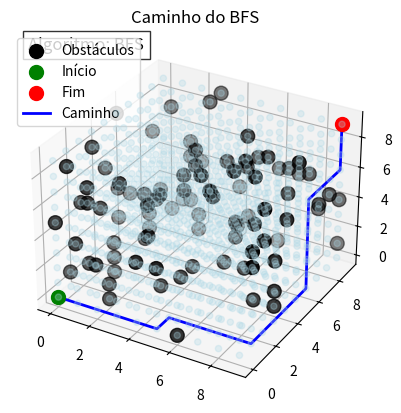
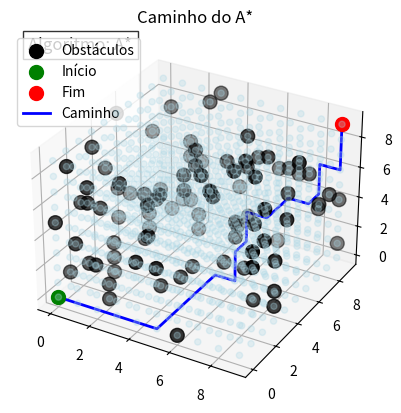
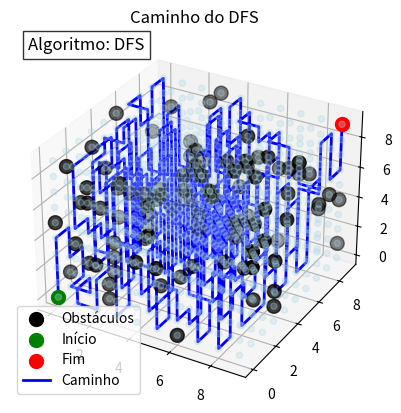

Generate these figures, in order, with matplotlib:
# É necessária a instalação das bibliotecas abaixo para o devido funcionamento do programa.
# É aconselhável maximizar as janelas com as plotagens dos resultados para melhor visualização.

import numpy as np
import matplotlib.pyplot as plt
from collections import deque
import heapq
import time

# Definições do ambiente para BFS
class Environment:
    def __init__(self, shape, start, goal, num_obstacles=100):
        self.shape = shape  # formato do ambiente (x, y, z)
        self.start = start  # ponto inicial (x, y, z)
        self.goal = goal    # ponto final (x, y, z)
        self.grid = np.zeros(shape)  # cria uma grade 3D representando o ambiente
        self.visited = np.zeros(shape, dtype=bool)  # matriz para marcar células já visitadas
        self.add_obstacles(num_obstacles)  # Adiciona os obstáculos

    # Adiciona obstáculos aleatórios ao ambiente
    def add_obstacles(self, num_obstacles):
        for _ in range(num_obstacles):
            while True:
                # Gera posições aleatórias para os obstáculos
                obstacle_position = (np.random.randint(self.shape[0]),
                                     np.random.randint(self.shape[1]),
                                     np.random.randint(self.shape[2]))
                # Garante que a posição do obstáculo não seja o ponto inicial ou final
                if obstacle_position != self.start and obstacle_position != self.goal:
                    self.grid[obstacle_position] = 1  # Marca a célula como obstáculo
                    break

    # Verifica se um ponto é válido (dentro dos limites, não visitado e não é obstáculo)
    def is_valid(self, point):
        x, y, z = point
        return (0 <= x < self.shape[0] and
                0 <= y < self.shape[1] and
                0 <= z < self.shape[2] and
                not self.visited[x, y, z] and
                self.grid[x, y, z] == 0)

# Função para visualizar a execução de um caminho
def visualize_path(env, path, title, algorithm_label):
    fig = plt.figure()
    ax = fig.add_subplot(111, projection='3d')
    ax.set_title(f"{title}")  # Define o título com o rótulo do algoritmo

    # Cria uma grade 3D para visualização
    ax.scatter(*np.indices(env.shape).reshape(3, -1), c='lightblue', alpha=0.3)

    # Exibe os obstáculos na cor preta
    obstacle_indices = np.argwhere(env.grid == 1)
    ax.scatter(*obstacle_indices.T, c='black', s=100, label='Obstáculos')

    # Exibe o ponto inicial (verde) e final (vermelho)
    ax.scatter(*env.start, c='green', s=100, label='Início')
    ax.scatter(*env.goal, c='red', s=100, label='Fim')

    # Exibe o caminho encontrado, se houver
    if path:
        path_array = np.array(path)
        ax.plot(path_array[:, 0], path_array[:, 1], path_array[:, 2], color='blue', linewidth=2, label='Caminho')

    ax.legend()
    # Exibe o rótulo do algoritmo na parte superior da visualização
    ax.text2D(0.05, 0.95, f"Algoritmo: {algorithm_label}", transform=ax.transAxes, fontsize=12, bbox=dict(facecolor='white', alpha=0.8))
    plt.show()

# Classe para representar os nós
class Node:
    def __init__(self, x, y, z, parent=None):
        self.x = x
        self.y = y
        self.z = z
        self.parent = parent  # Nó pai, usado para reconstruir o caminho
        self.g = 0  # Custo do caminho desde o início até o nó atual
        self.h = 0  # Heurística: estimativa de distância até o objetivo
        self.f = 0  # f = g + h (custo total estimado)

    def __lt__(self, other):
        return self.f < other.f  # Define a comparação entre nós com base no custo f

# Função para realizar a busca em largura (BFS)
def bfs_search(env):
    start_node = Node(*env.start)  # Cria o nó inicial
    queue = deque([start_node])  # Fila de nós a serem explorados
    env.visited[env.start] = True  # Marca o nó inicial como visitado
    path = []  # Lista para armazenar o caminho
    nodes_visited = 0  # Contador de nós percorridos

    while queue:
        current_node = queue.popleft()  # Remove o nó da frente da fila
        nodes_visited += 1  # Incrementa o número de nós percorridos

        # Se o nó atual é o objetivo, reconstrói o caminho
        if (current_node.x, current_node.y, current_node.z) == env.goal:
            while current_node is not None:
                path.append((current_node.x, current_node.y, current_node.z))
                current_node = current_node.parent
            print(f"Total de nós percorridos pelo BFS: {nodes_visited}")
            return path[::-1]  # Retorna o caminho em ordem reversa

        # Explora os vizinhos do nó atual
        for direction in [(1, 0, 0), (-1, 0, 0), (0, 1, 0), (0, -1, 0), (0, 0, 1), (0, 0, -1)]:
            neighbor_position = (current_node.x + direction[0],
                                 current_node.y + direction[1],
                                 current_node.z + direction[2])
            if env.is_valid(neighbor_position):  # Verifica se o vizinho é válido
                neighbor = Node(*neighbor_position, parent=current_node)
                queue.append(neighbor)  # Adiciona o vizinho à fila
                env.visited[neighbor_position] = True  # Marca o vizinho como visitado

    print(f"Total de nós percorridos pelo BFS: {nodes_visited}")
    
    return path

# Função para realizar a busca em profundidade (DFS)
def dfs_search(space_3d, start, goal):
    stack = [Node(*start)]  # Pilha de nós a serem explorados
    visited = set()  # Conjunto de nós já visitados
    nodes_visited = 0  # Contador de nós percorridos

    while stack:
        current_node = stack.pop()  # Remove o nó do topo da pilha
        visited.add((current_node.x, current_node.y, current_node.z))  # Marca como visitado
        nodes_visited += 1  # Incrementa o número de nós percorridos

        # Se o nó atual é o objetivo, reconstrói o caminho
        if (current_node.x, current_node.y, current_node.z) == goal:
            path = []
            while current_node:
                path.append((current_node.x, current_node.y, current_node.z))
                current_node = current_node.parent
            print(f"Total de nós percorridos pelo DFS: {nodes_visited}")
            return path[::-1]  # Retorna o caminho em ordem reversa

        # Explora os vizinhos do nó atual
        for dx, dy, dz in [(1, 0, 0), (-1, 0, 0), (0, 1, 0), (0, -1, 0), (0, 0, 1), (0, 0, -1)]:
            neighbor_pos = (current_node.x + dx, current_node.y + dy, current_node.z + dz)
            # Verifica se o vizinho está dentro dos limites do ambiente e não é um obstáculo
            if not (0 <= neighbor_pos[0] < space_3d.shape[0] and
                    0 <= neighbor_pos[1] < space_3d.shape[1] and
                    0 <= neighbor_pos[2] < space_3d.shape[2]):
                continue

            if space_3d[neighbor_pos[0], neighbor_pos[1], neighbor_pos[2]] == 1:
                continue

            neighbor = Node(*neighbor_pos, parent=current_node)
            if (neighbor.x, neighbor.y, neighbor.z) in visited:  # Se já foi visitado, ignora
                continue

            stack.append(neighbor)  # Adiciona o vizinho à pilha

    print(f"Total de nós percorridos pelo DFS: {nodes_visited}")
    return []

# Função para realizar a busca A estrela (A*)
def a_star_search(space_3d, start, goal):
    open_list = []  # Lista de nós a serem explorados
    closed_list = set()  # Conjunto de nós já explorados
    nodes_visited = 0  # Contador de nós percorridos

    start_node = Node(*start)  # Cria o nó inicial
    goal_node = Node(*goal)  # Cria o nó objetivo
    heapq.heappush(open_list, start_node)  # Adiciona o nó inicial à lista de exploração

    while open_list:
        current_node = heapq.heappop(open_list)  # Remove o nó com o menor custo f
        closed_list.add((current_node.x, current_node.y, current_node.z))  # Marca como visitado
        nodes_visited += 1  # Incrementa o número de nós percorridos

        # Se o nó atual é o objetivo, reconstrói o caminho
        if (current_node.x, current_node.y, current_node.z) == (goal_node.x, goal_node.y, goal_node.z):
            path = []
            while current_node:
                path.append((current_node.x, current_node.y, current_node.z))
                current_node = current_node.parent
            print(f"Total de nós percorridos pelo A*: {nodes_visited}")
            return path[::-1]  # Retorna o caminho em ordem reversa

        # Explora os vizinhos do nó atual
        for dx, dy, dz in [(1, 0, 0), (-1, 0, 0), (0, 1, 0), (0, -1, 0), (0, 0, 1), (0, 0, -1)]:
            neighbor_pos = (current_node.x + dx, current_node.y + dy, current_node.z + dz)
            # Verifica se o vizinho está dentro dos limites do ambiente e não é um obstáculo
            if not (0 <= neighbor_pos[0] < space_3d.shape[0] and
                    0 <= neighbor_pos[1] < space_3d.shape[1] and
                    0 <= neighbor_pos[2] < space_3d.shape[2]):
                continue

            if space_3d[neighbor_pos[0], neighbor_pos[1], neighbor_pos[2]] == 1:
                continue

            neighbor = Node(*neighbor_pos, parent=current_node)
            if (neighbor.x, neighbor.y, neighbor.z) in closed_list:  # Se já foi visitado, ignora
                continue

            # Calcula custos g (real) e h (heurística) do vizinho
            neighbor.g = current_node.g + 1
            neighbor.h = abs(neighbor.x - goal_node.x) + abs(neighbor.y - goal_node.y) + abs(neighbor.z - goal_node.z)
            neighbor.f = neighbor.g + neighbor.h  # Custo total f

            heapq.heappush(open_list, neighbor)  # Adiciona o vizinho à lista de exploração

    print(f"Total de nós percorridos pelo A*: {nodes_visited}")
    return []

# Definindo o ambiente e executando as buscas
shape = (10, 10, 10)
start = (0, 0, 0)
goal = (9, 9, 9)
env = Environment(shape, start, goal)

# Executar BFS
start_time = time.time()
bfs_path = bfs_search(env)
end_time = time.time()
if bfs_path:
    print(f"BFS - Nós no caminho: {len(bfs_path)}")
visualize_path(env, bfs_path, "Caminho do BFS", "BFS")
print(f"Tempo de Execução do BFS: {end_time - start_time} segundos")

# Executar A*
start_time = time.time()
a_star_path = a_star_search(env.grid, start, goal)
end_time = time.time()
if a_star_path:
    print(f"A* - Nós no caminho: {len(a_star_path)}")
visualize_path(env, a_star_path, "Caminho do A*", "A*")
print(f"Tempo de Execução do A*: {end_time - start_time} segundos")

# Executar DFS
start_time = time.time()
dfs_path = dfs_search(env.grid, start, goal)
end_time = time.time()
if dfs_path:
    print(f"DFS - Nós no caminho: {len(dfs_path)}")
visualize_path(env, dfs_path, "Caminho do DFS", "DFS")
print(f"Tempo de Execução do DFS: {end_time - start_time} segundos")
